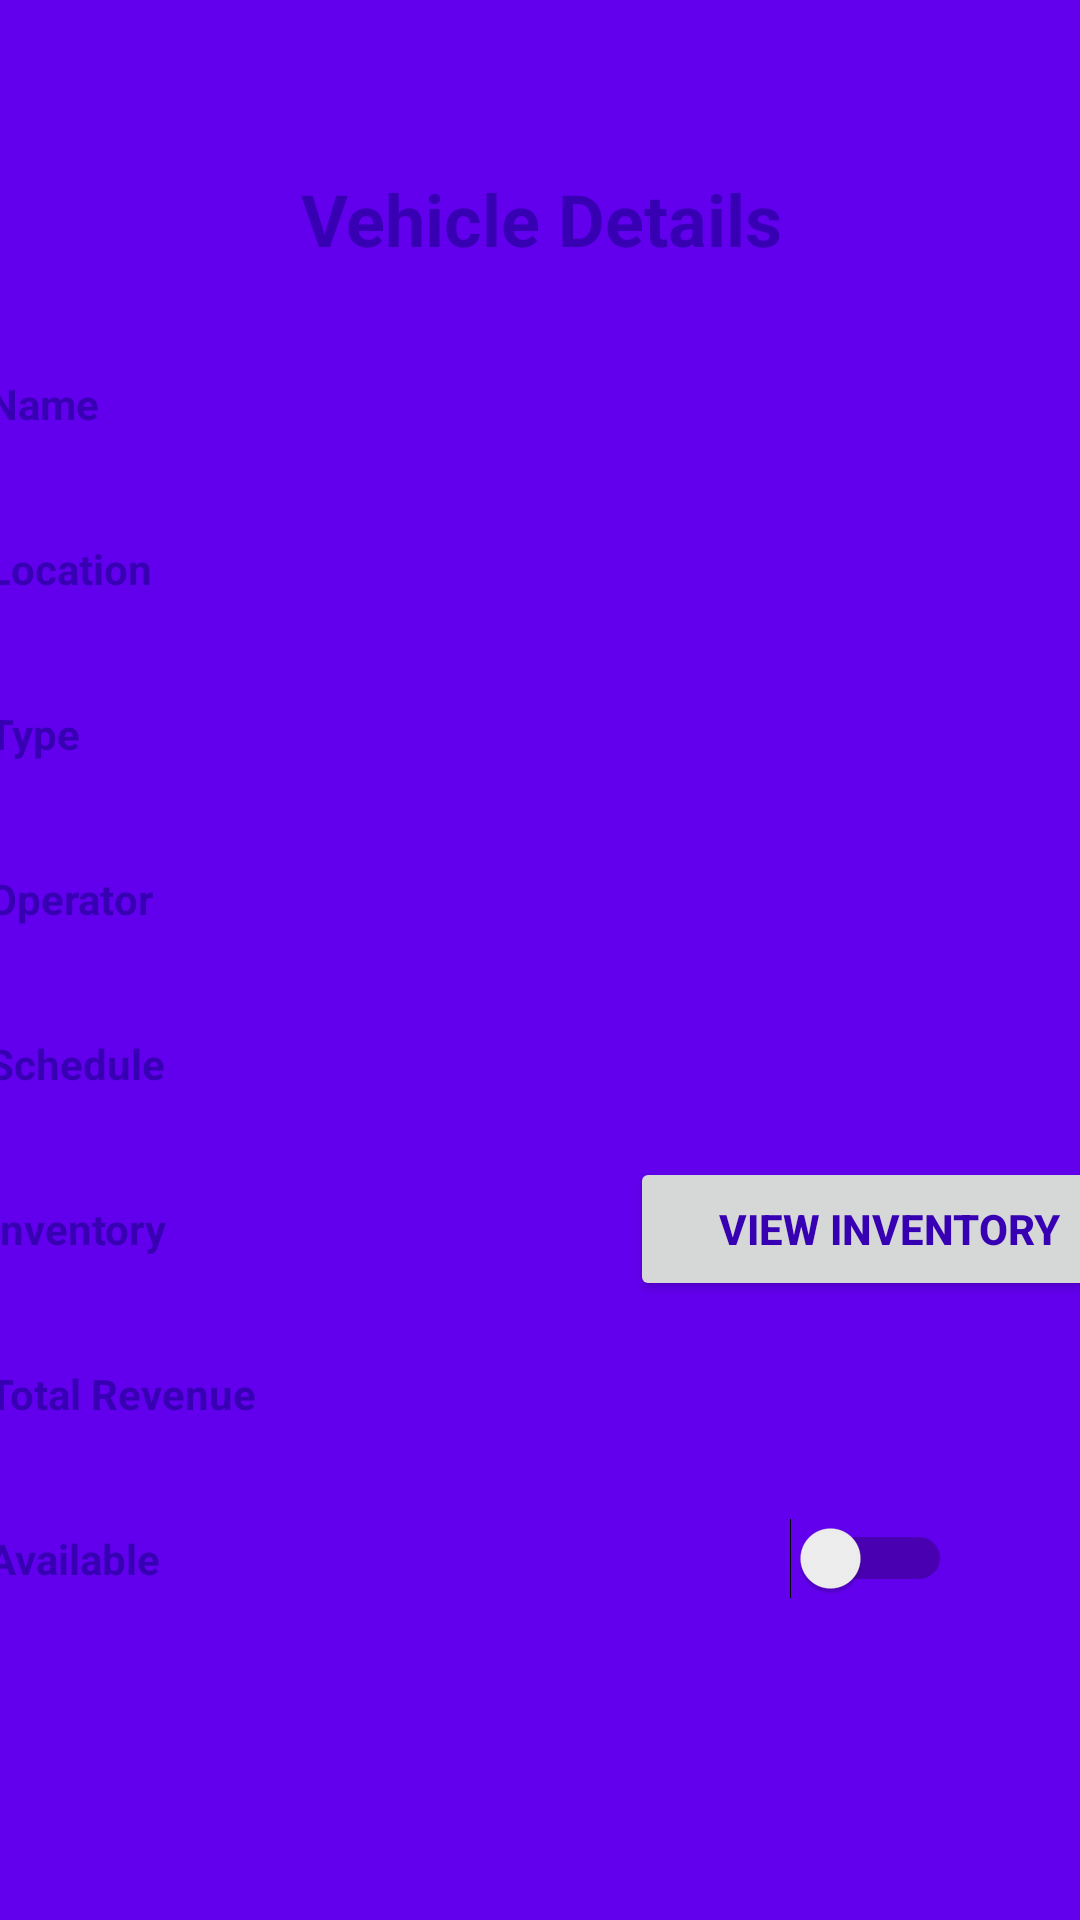

The Android layout XML behind this screen, and the referenced resources:
<!-- AndroidManifest.xml: application theme AppTheme -->
<!-- res/layout/activity_vehicle_details_screen.xml -->
<?xml version="1.0" encoding="utf-8"?>
<androidx.constraintlayout.widget.ConstraintLayout xmlns:android="http://schemas.android.com/apk/res/android"
    xmlns:app="http://schemas.android.com/apk/res-auto"
    xmlns:tools="http://schemas.android.com/tools"
    android:layout_width="match_parent"
    android:layout_height="match_parent"
    android:background="@color/colorPrimary"
    tools:context=".VehicleDetailsScreen">

    <TableLayout
        android:layout_width="405dp"
        android:layout_height="633dp"
        android:layout_marginTop="70dp"
        app:layout_constraintBottom_toBottomOf="parent"
        app:layout_constraintEnd_toEndOf="parent"
        app:layout_constraintStart_toStartOf="parent"
        app:layout_constraintTop_toTopOf="parent">

        <TableRow
            android:layout_width="match_parent"
            android:layout_height="match_parent">

            <TextView
                android:id="@+id/vdsHeader"
                android:layout_width="match_parent"
                android:layout_height="wrap_content"
                android:layout_weight="1"
                android:background="@color/colorPrimary"
                android:horizontalSpacing="10dp"
                android:padding="18dip"
                android:text="Vehicle Details"
                android:textAlignment="center"
                android:textColor="@color/colorPrimaryDark"
                android:textSize="24dp"
                android:textStyle="bold" />

        </TableRow>

        <TableRow
            android:layout_width="match_parent"
            android:layout_height="match_parent">

            <TextView
                android:id="@+id/tvNAme"
                android:layout_width="match_parent"
                android:layout_height="wrap_content"
                android:layout_weight="1"
                android:horizontalSpacing="10dp"
                android:padding="18dip"
                android:text="Name"
                android:textColor="@color/colorPrimaryDark"
                android:textSize="14dp"
                android:textStyle="bold" />

            <TextView
                android:id="@+id/tvNameDesc"
                android:layout_width="match_parent"
                android:layout_height="wrap_content"
                android:layout_weight="1"
                android:horizontalSpacing="10dp"
                android:padding="18dip"
                android:textColor="@color/colorPrimaryDark"
                android:textSize="14dp"
                android:textStyle="bold" />
        </TableRow>

        <TableRow
            android:layout_width="match_parent"
            android:layout_height="match_parent">

            <TextView
                android:id="@+id/tvLocation"
                android:layout_width="match_parent"
                android:layout_height="wrap_content"
                android:layout_weight="1"
                android:horizontalSpacing="10dp"
                android:padding="18dip"
                android:text="Location"
                android:textColor="@color/colorPrimaryDark"
                android:textSize="14dp"
                android:textStyle="bold" />

            <TextView
                android:id="@+id/tvLocationDesc"
                android:layout_width="match_parent"
                android:layout_height="wrap_content"
                android:layout_weight="1"
                android:horizontalSpacing="10dp"
                android:padding="18dip"
                android:textColor="@color/colorPrimaryDark"
                android:textSize="14dp"
                android:textStyle="bold" />
        </TableRow>

        <TableRow
            android:layout_width="match_parent"
            android:layout_height="match_parent">

            <TextView
                android:id="@+id/tvVehicleType"
                android:layout_width="match_parent"
                android:layout_height="wrap_content"
                android:layout_weight="1"
                android:horizontalSpacing="10dp"
                android:padding="18dip"
                android:text="Type"
                android:textColor="@color/colorPrimaryDark"
                android:textSize="14dp"
                android:textStyle="bold" />

            <TextView
                android:id="@+id/tvVehicleTypeDesc"
                android:layout_width="match_parent"
                android:layout_height="wrap_content"
                android:layout_weight="1"
                android:horizontalSpacing="10dp"
                android:padding="18dip"
                android:textColor="@color/colorPrimaryDark"
                android:textSize="14dp"
                android:textStyle="bold" />
        </TableRow>

        <TableRow
            android:layout_width="match_parent"
            android:layout_height="match_parent">

            <TextView
                android:id="@+id/tvOperator"
                android:layout_width="match_parent"
                android:layout_height="wrap_content"
                android:layout_weight="1"
                android:horizontalSpacing="10dp"
                android:padding="18dip"
                android:text="Operator"
                android:textColor="@color/colorPrimaryDark"
                android:textSize="14dp"
                android:textStyle="bold" />

            <TextView
                android:id="@+id/tvOperatorDesc"
                android:layout_width="match_parent"
                android:layout_height="wrap_content"
                android:layout_weight="1"
                android:horizontalSpacing="10dp"
                android:clickable="true"
                android:padding="18dip"
                android:textColor="@color/colorPrimaryDark"
                android:textSize="14dp"
                android:textStyle="bold" />
        </TableRow>

        <TableRow
            android:layout_width="match_parent"
            android:layout_height="match_parent">

            <TextView
                android:id="@+id/tvSchedule"
                android:layout_width="match_parent"
                android:layout_height="wrap_content"
                android:layout_weight="1"
                android:horizontalSpacing="10dp"
                android:padding="18dip"
                android:text="Schedule"
                android:textColor="@color/colorPrimaryDark"
                android:textSize="14dp"
                android:textStyle="bold" />

            <TextView
                android:id="@+id/tvScheduleDesc"
                android:layout_width="match_parent"
                android:layout_height="wrap_content"
                android:layout_weight="1"
                android:horizontalSpacing="10dp"
                android:padding="18dip"
                android:textColor="@color/colorPrimaryDark"
                android:textSize="14dp"
                android:textStyle="bold" />
        </TableRow>

        <TableRow
            android:layout_width="match_parent"
            android:layout_height="match_parent">

            <TextView
                android:id="@+id/r6c1"
                android:layout_width="match_parent"
                android:layout_height="wrap_content"
                android:layout_weight="1"
                android:horizontalSpacing="10dp"
                android:padding="18dip"
                android:text="Inventory"
                android:textColor="@color/colorPrimaryDark"
                android:textSize="14dp"
                android:textStyle="bold" />

            <Button
                android:id="@+id/viewInventoryBtn"
                android:layout_width="wrap_content"
                android:layout_height="wrap_content"
                android:layout_weight="1"
                android:text="View Inventory"
                android:textColor="@color/colorPrimaryDark"
                android:textStyle="bold" />
        </TableRow>

        <TableRow
            android:layout_width="match_parent"
            android:layout_height="match_parent">

            <TextView
                android:id="@+id/tvTotalRevenue"
                android:layout_width="match_parent"
                android:layout_height="wrap_content"
                android:layout_weight="1"
                android:horizontalSpacing="10dp"
                android:padding="18dip"
                android:text="Total Revenue"
                android:textColor="@color/colorPrimaryDark"
                android:textSize="14dp"
                android:textStyle="bold" />

            <TextView
                android:id="@+id/tvTotalRevenueDesc"
                android:layout_width="match_parent"
                android:layout_height="wrap_content"
                android:layout_weight="1"
                android:horizontalSpacing="10dp"
                android:padding="18dip"
                android:textColor="@color/colorPrimaryDark"
                android:textSize="14dp"
                android:textStyle="bold" />
        </TableRow>

        <TableRow
            android:layout_width="match_parent"
            android:layout_height="match_parent">

            <TextView
                android:id="@+id/tvAvaiablility"
                android:layout_width="match_parent"
                android:layout_height="wrap_content"
                android:layout_weight="1"
                android:horizontalSpacing="10dp"
                android:padding="18dip"
                android:text="Available"
                android:textColor="@color/colorPrimaryDark"
                android:textSize="14dp"
                android:textStyle="bold" />

            <Switch
                android:id="@+id/switchAvaiability"
                android:layout_width="104dp"
                android:layout_height="wrap_content"
                android:layout_weight="1"
                android:padding="18dp"
                android:textColor="@color/colorPrimaryDark"
                android:layout_gravity="left" />
        </TableRow>
    </TableLayout>
</androidx.constraintlayout.widget.ConstraintLayout>
<!-- resources referenced by this layout -->
<resources>
  <style name="AppTheme" parent="Theme.AppCompat.Light.DarkActionBar">
          
          <item name="colorPrimary">#0064b1</item>
          <item name="colorPrimaryDark">#f58025</item>
          <item name="colorAccent">@color/colorAccent</item>
      </style>
  <!-- not gathered from this repository: default colours our renderer supplied (Android Studio template values) -->
  <color name="colorPrimary">#FF6200EE</color>
  <color name="colorPrimaryDark">#FF3700B3</color>
  <color name="colorAccent">#FF03DAC5</color>
</resources>
